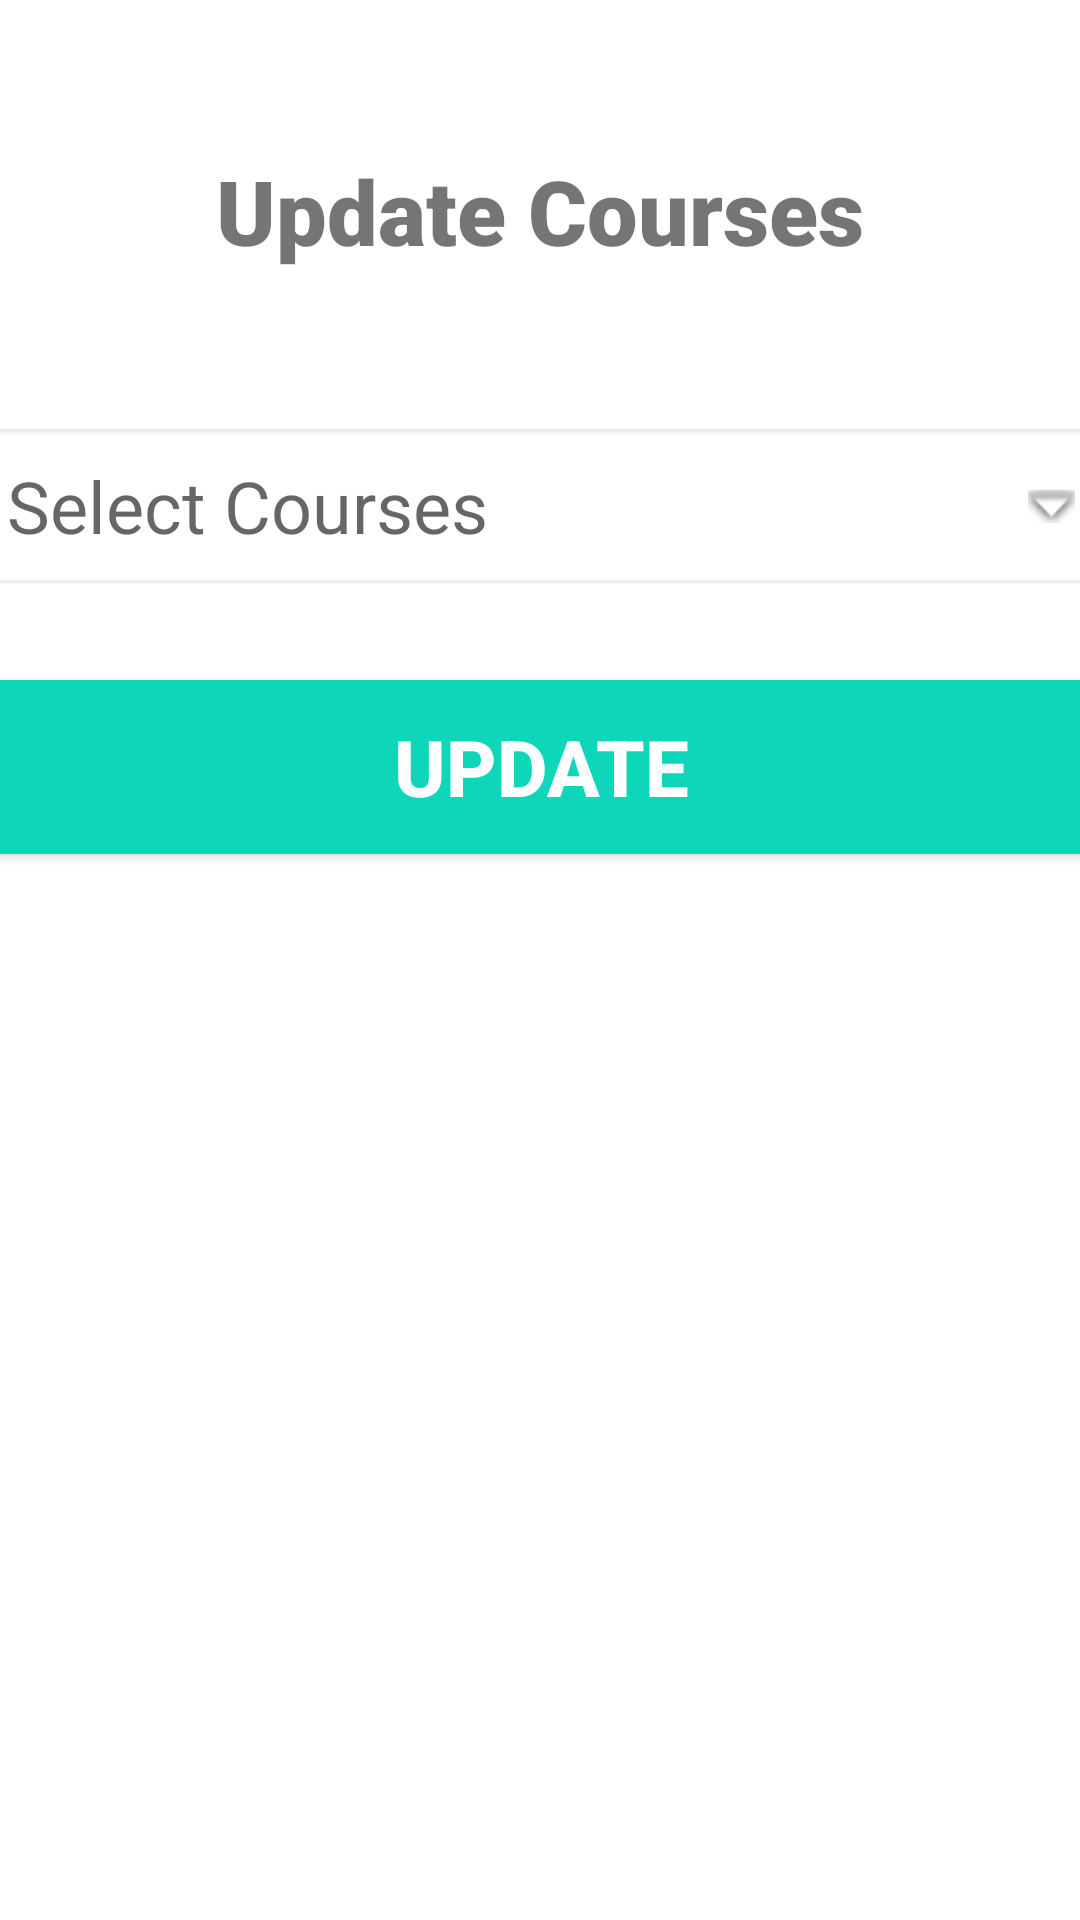

Android layout source for this screen:
<!-- AndroidManifest.xml: application theme Theme.Quizholic -->
<!-- res/layout/activity_update_professor_courses.xml -->
<?xml version="1.0" encoding="utf-8"?>
<androidx.constraintlayout.widget.ConstraintLayout xmlns:android="http://schemas.android.com/apk/res/android"
    xmlns:app="http://schemas.android.com/apk/res-auto"
    xmlns:tools="http://schemas.android.com/tools"
    android:layout_width="match_parent"
    android:layout_height="match_parent"
    tools:context=".UpdateProfessorCourses">
    <TextView
        android:id="@+id/banner"
        android:layout_width="match_parent"
        android:layout_height="wrap_content"
        android:layout_marginTop="50dp"
        android:fontFamily="sans-serif-black"
        android:text="Update Courses"
        android:textAlignment="center"
        android:textSize="30sp"
        android:textStyle="bold"
        app:layout_constraintLeft_toLeftOf="parent"
        app:layout_constraintLeft_toRightOf="parent"
        app:layout_constraintTop_toTopOf="parent"
        ></TextView>


    <TextView
        android:id="@+id/textView"
        android:layout_width="380dp"
        android:layout_height="wrap_content"
        android:layout_centerInParent="true"
        android:ems="10"
        android:textSize="24sp"
        android:background="@android:drawable/editbox_background"
        android:drawableRight="@android:drawable/arrow_down_float"
        android:drawablePadding="16dp"
        android:layout_marginTop="50dp"
        android:hint="Select Courses"
        android:padding="12dp"
        app:layout_constraintLeft_toLeftOf="parent"
        app:layout_constraintRight_toRightOf="parent"
        app:layout_constraintTop_toBottomOf="@+id/banner" />

    <Button
        android:id="@+id/UpdateCourses"
        android:layout_width="380dp"
        android:layout_height="70dp"
        android:layout_marginTop="24dp"
        android:backgroundTint="#0ED6B9"
        android:text="Update"
        android:textColor="#ffffff"
        android:textSize="26sp"
        android:textStyle="bold"
        app:layout_constraintLeft_toLeftOf="parent"
        app:layout_constraintRight_toRightOf="parent"
        app:layout_constraintTop_toBottomOf="@+id/textView"></Button>
    <ProgressBar
        android:id="@+id/progressBar"
        style="?android:attr/progressBarStyleLarge"
        android:layout_width="wrap_content"
        android:layout_height="wrap_content"
        android:layout_centerInParent="true"
        android:visibility="gone"
        app:layout_constraintBottom_toBottomOf="parent"
        app:layout_constraintLeft_toLeftOf="parent"
        app:layout_constraintRight_toRightOf="parent"
        app:layout_constraintTop_toTopOf="parent"
        tools:ignore="MissingConstraints"></ProgressBar>



</androidx.constraintlayout.widget.ConstraintLayout>
<!-- resources referenced by this layout -->
<resources>
  <style name="Theme.Quizholic" parent="Theme.MaterialComponents.DayNight.DarkActionBar">
          
          <item name="colorPrimary">@color/purple_500</item>
          <item name="colorPrimaryVariant">@color/purple_700</item>
          <item name="colorOnPrimary">@color/white</item>
          
          <item name="colorSecondary">@color/teal_200</item>
          <item name="colorSecondaryVariant">@color/teal_700</item>
          <item name="colorOnSecondary">@color/black</item>
          
          <item name="android:statusBarColor">?attr/colorPrimaryVariant</item>
          
      </style>
  <!-- not gathered from this repository: default colours our renderer supplied (Android Studio template values) -->
  <color name="purple_500">#FF6200EE</color>
  <color name="purple_700">#FF3700B3</color>
  <color name="teal_200">#FF03DAC5</color>
  <color name="teal_700">#FF018786</color>
  <color name="black">#FF000000</color>
  <color name="white">#FFFFFFFF</color>
</resources>
